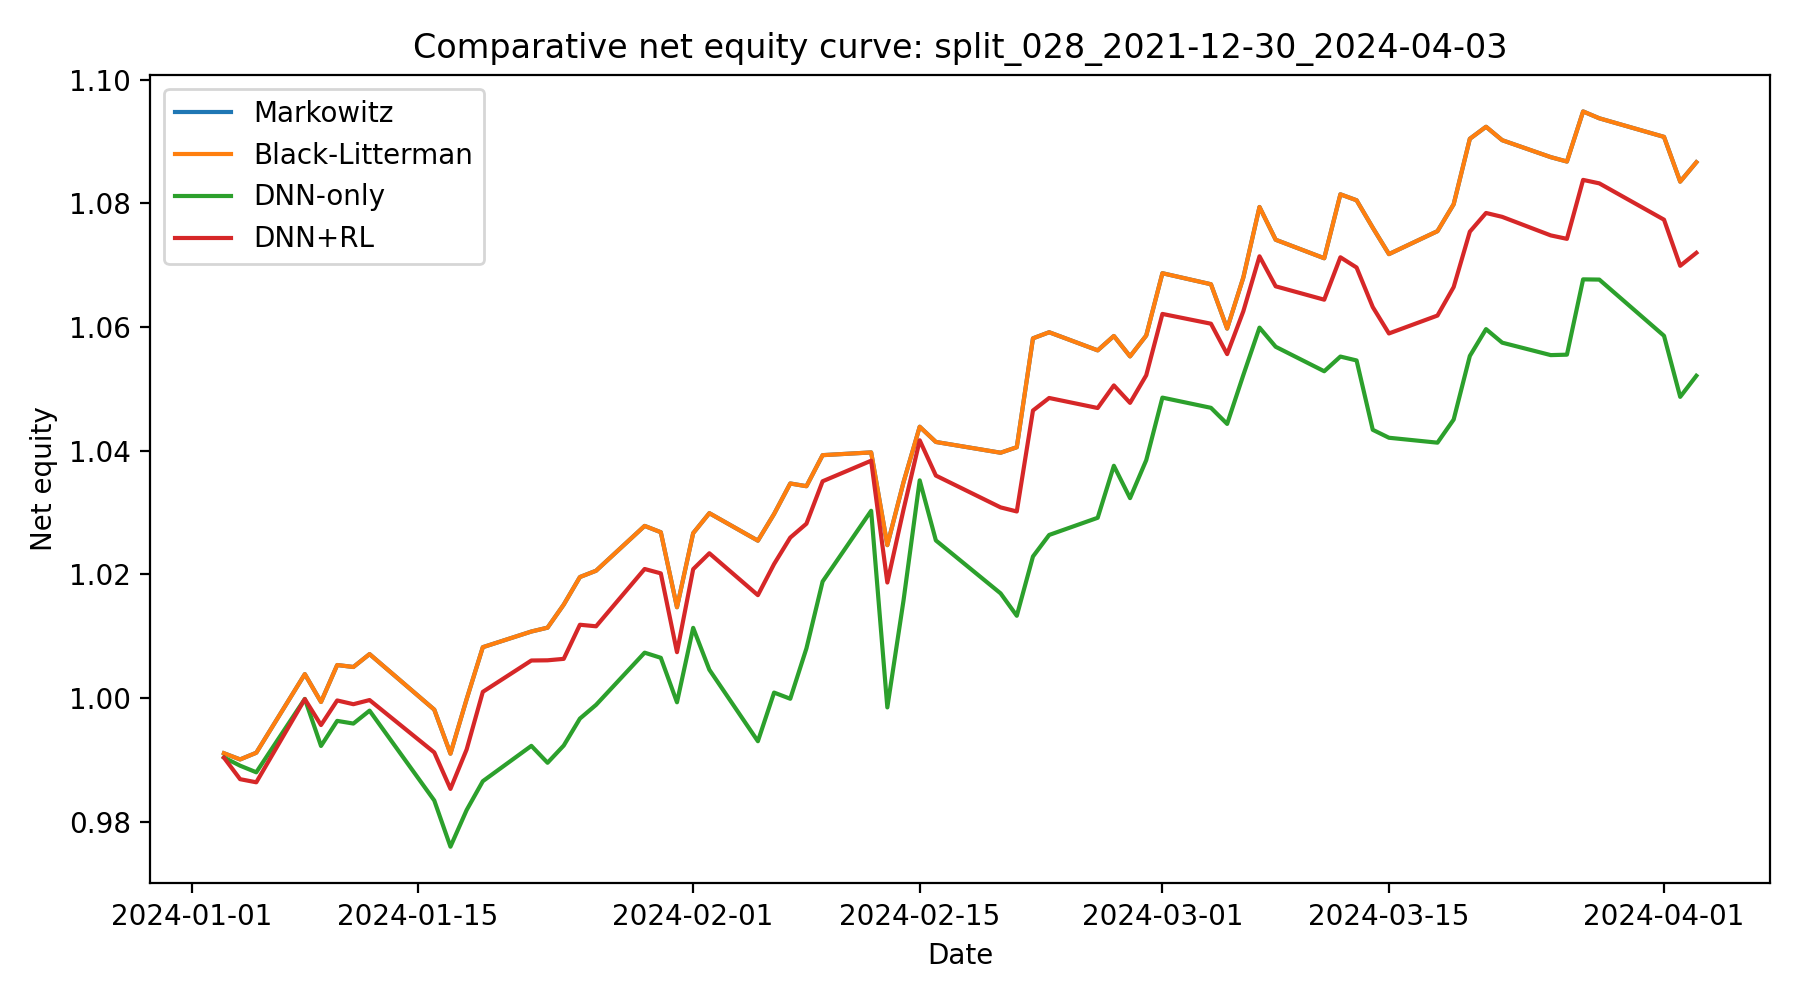

The data file committed next to this chart (first rows):
date, Markowitz, Black-Litterman, DNN-only, DNN+RL
2024-01-03, 0.9911, 0.9911, 0.9904, 0.9904
2024-01-04, 0.9901, 0.9901, 0.9891, 0.9869
2024-01-05, 0.9912, 0.9912, 0.988, 0.9864
2024-01-08, 1.004, 1.004, 0.9999, 0.9998
2024-01-09, 0.9994, 0.9994, 0.9923, 0.9956
2024-01-10, 1.005, 1.005, 0.9963, 0.9996
2024-01-11, 1.005, 1.005, 0.9959, 0.999
2024-01-12, 1.007, 1.007, 0.998, 0.9997
2024-01-16, 0.9981, 0.9981, 0.9834, 0.9912
2024-01-17, 0.991, 0.991, 0.976, 0.9853
2024-01-18, 0.9998, 0.9998, 0.9819, 0.9917
2024-01-19, 1.008, 1.008, 0.9866, 1.001
2024-01-22, 1.011, 1.011, 0.9923, 1.006
2024-01-23, 1.011, 1.011, 0.9896, 1.006
2024-01-24, 1.015, 1.015, 0.9923, 1.006
2024-01-25, 1.02, 1.02, 0.9967, 1.012
2024-01-26, 1.021, 1.021, 0.9989, 1.012
2024-01-29, 1.028, 1.028, 1.007, 1.021
2024-01-30, 1.027, 1.027, 1.007, 1.02
2024-01-31, 1.015, 1.015, 0.9993, 1.007
2024-02-01, 1.027, 1.027, 1.011, 1.021
2024-02-02, 1.03, 1.03, 1.005, 1.023
2024-02-05, 1.025, 1.025, 0.993, 1.017
2024-02-06, 1.03, 1.03, 1.001, 1.022
2024-02-07, 1.035, 1.035, 0.9999, 1.026
2024-02-08, 1.034, 1.034, 1.008, 1.028
2024-02-09, 1.039, 1.039, 1.019, 1.035
2024-02-12, 1.04, 1.04, 1.03, 1.038
2024-02-13, 1.025, 1.025, 0.9985, 1.019
2024-02-14, 1.035, 1.035, 1.016, 1.03
2024-02-15, 1.044, 1.044, 1.035, 1.042
2024-02-16, 1.041, 1.041, 1.025, 1.036
2024-02-20, 1.04, 1.04, 1.017, 1.031
2024-02-21, 1.041, 1.041, 1.013, 1.03
2024-02-22, 1.058, 1.058, 1.023, 1.047
2024-02-23, 1.059, 1.059, 1.026, 1.049
2024-02-26, 1.056, 1.056, 1.029, 1.047
2024-02-27, 1.059, 1.059, 1.038, 1.051
2024-02-28, 1.055, 1.055, 1.032, 1.048
2024-02-29, 1.059, 1.059, 1.038, 1.052
2024-03-01, 1.069, 1.069, 1.049, 1.062
2024-03-04, 1.067, 1.067, 1.047, 1.061
2024-03-05, 1.06, 1.06, 1.044, 1.056
2024-03-06, 1.068, 1.068, 1.052, 1.063
2024-03-07, 1.079, 1.079, 1.06, 1.071
2024-03-08, 1.074, 1.074, 1.057, 1.067
2024-03-11, 1.071, 1.071, 1.053, 1.064
2024-03-12, 1.081, 1.081, 1.055, 1.071
2024-03-13, 1.08, 1.08, 1.055, 1.07
2024-03-14, 1.076, 1.076, 1.043, 1.063
2024-03-15, 1.072, 1.072, 1.042, 1.059
2024-03-18, 1.076, 1.076, 1.041, 1.062
2024-03-19, 1.08, 1.08, 1.045, 1.066
2024-03-20, 1.09, 1.09, 1.055, 1.075
2024-03-21, 1.092, 1.092, 1.06, 1.078
2024-03-22, 1.09, 1.09, 1.057, 1.078
2024-03-25, 1.087, 1.087, 1.055, 1.075
2024-03-26, 1.087, 1.087, 1.056, 1.074
2024-03-27, 1.095, 1.095, 1.068, 1.084
2024-03-28, 1.094, 1.094, 1.068, 1.083
... 3 more rows
